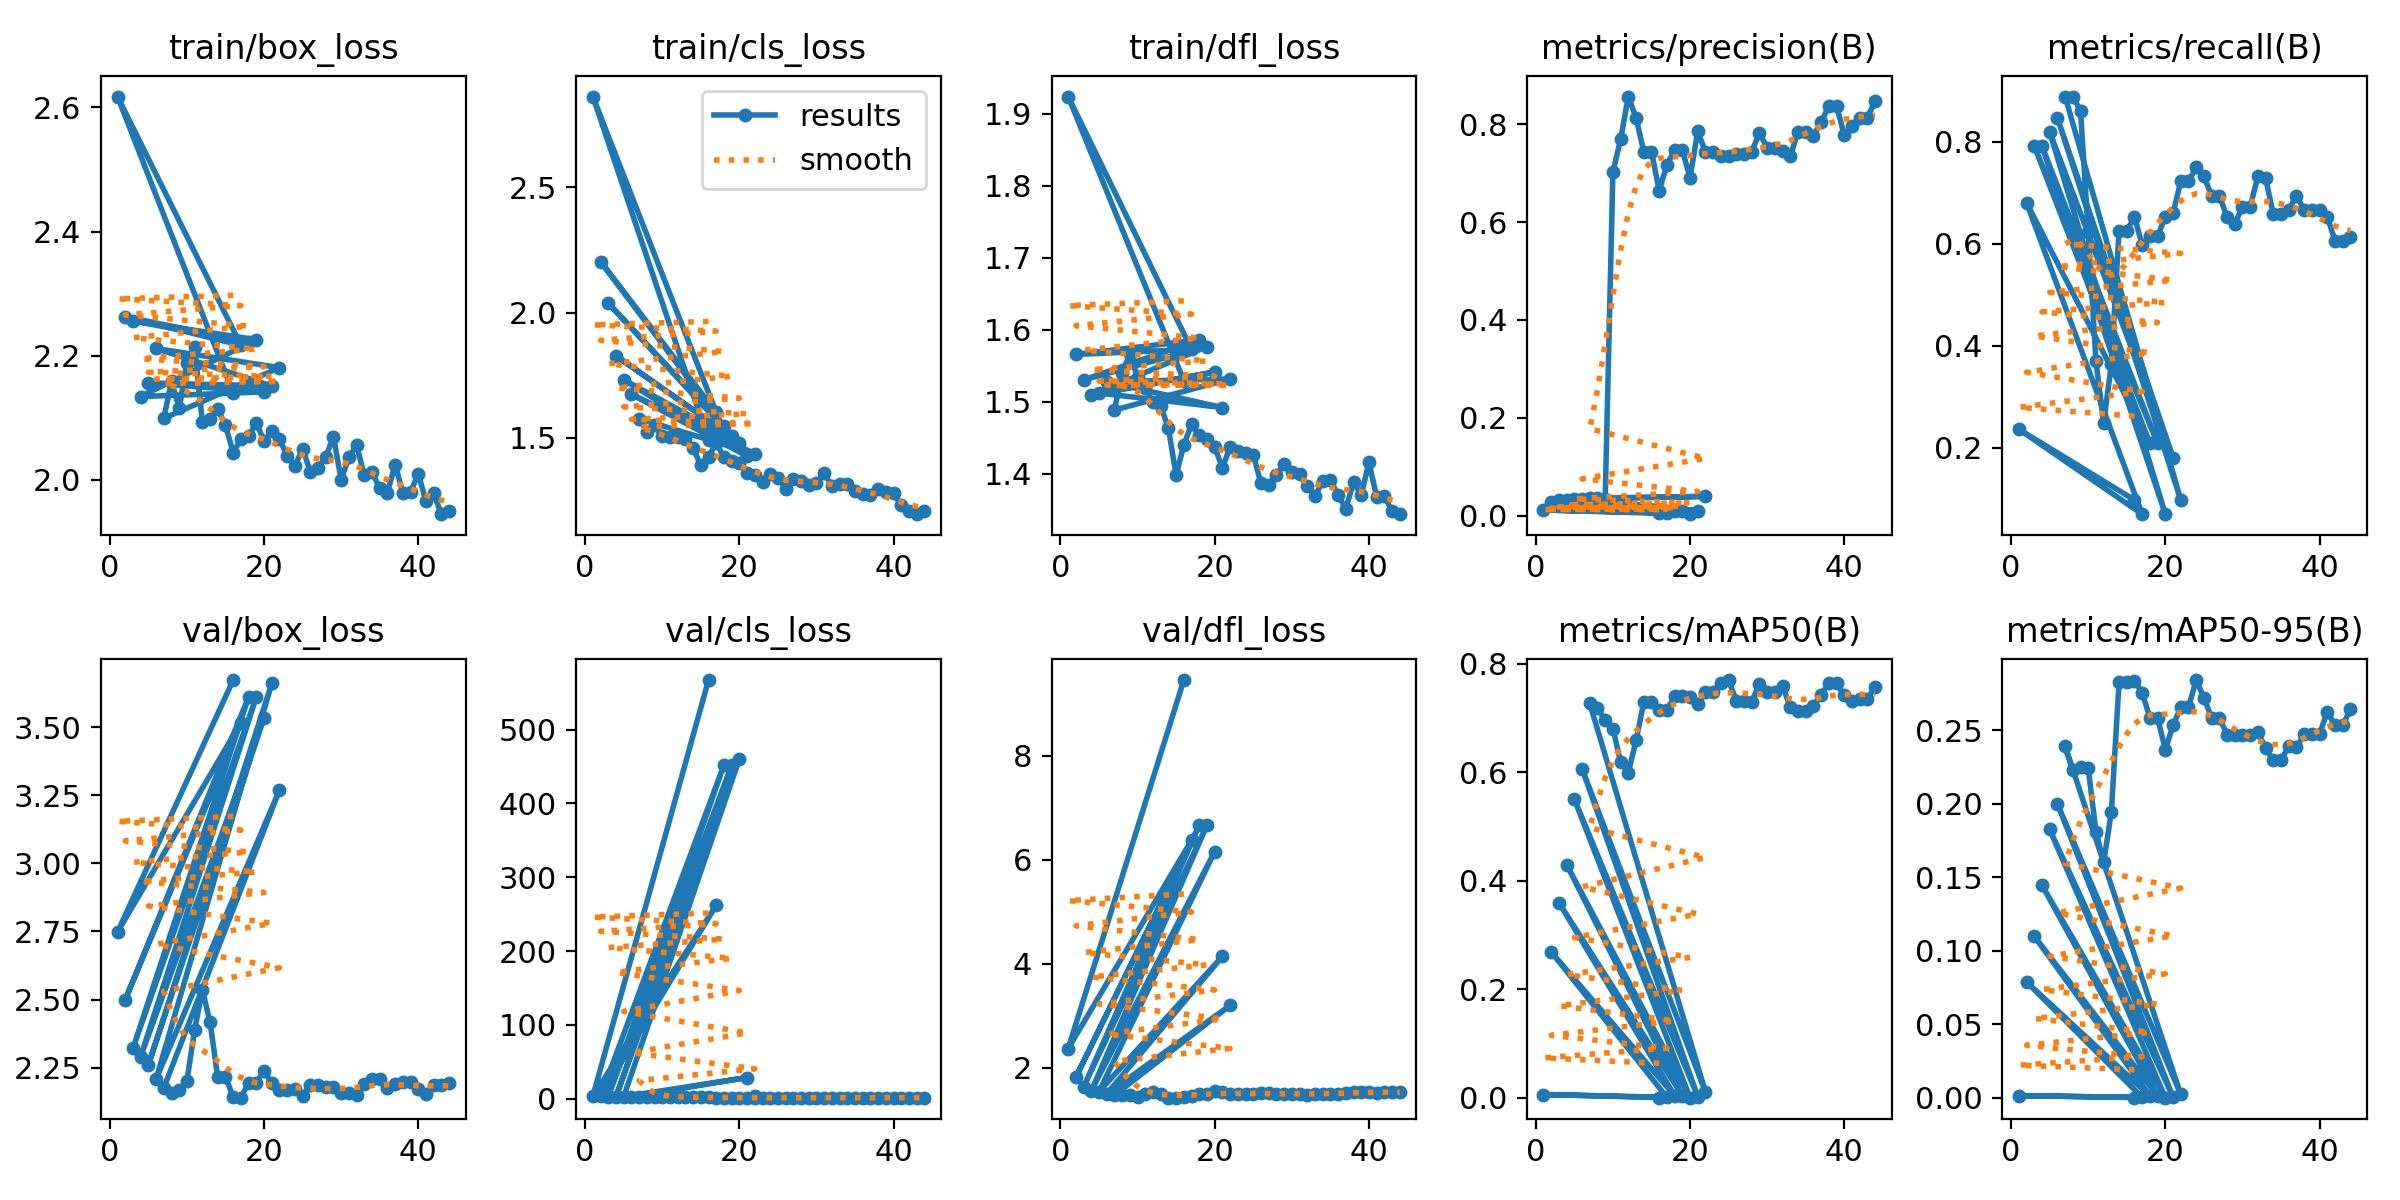

The data file committed next to this chart (first rows):
epoch, time, train/box_loss, train/cls_loss, train/dfl_loss, metrics/precision(B), metrics/recall(B), metrics/mAP50(B), metrics/mAP50-95(B), val/box_loss, val/cls_loss, val/dfl_loss, lr/pg0, lr/pg1, lr/pg2
16, 2153, 2.14, 1.491, 1.529, 0.00591, 0.09722, 0.00057, 0.00016, 3.673, 567, 9.454, 0.008089, 0.008089, 0.01309
1, 238.6, 2.617, 2.862, 1.924, 0.01133, 0.2361, 0.00612, 0.00144, 2.748, 3.481, 2.366, 5e-05, 5e-05, 0.09505
17, 2414, 2.217, 1.601, 1.573, 0.00417, 0.06944, 0.00098, 0.00023, 3.516, 262.1, 6.373, 0.008416, 0.008416, 0.008416
2, 490.3, 2.263, 2.203, 1.565, 0.02722, 0.6806, 0.2689, 0.07881, 2.499, 3.396, 1.816, 0.0001089, 0.0001089, 0.08911
18, 2659, 2.222, 1.546, 1.586, 0.00864, 0.2083, 0.00404, 0.00119, 3.611, 452, 6.663, 0.008317, 0.008317, 0.008317
3, 727, 2.256, 2.037, 1.53, 0.03167, 0.7917, 0.3598, 0.1099, 2.321, 2.977, 1.625, 0.0001666, 0.0001666, 0.08317
19, 2792, 2.226, 1.505, 1.576, 0.00864, 0.2083, 0.00404, 0.00119, 3.611, 452, 6.663, 0.008218, 0.008218, 0.008218
4, 856.3, 2.134, 1.827, 1.509, 0.03167, 0.7917, 0.4299, 0.1447, 2.29, 2.864, 1.553, 0.0002232, 0.0002232, 0.07722
20, 3200, 2.142, 1.481, 1.541, 0.00278, 0.06944, 0.00027, 7e-05, 3.534, 460.1, 6.154, 0.008119, 0.008119, 0.008119
5, 1311, 2.156, 1.732, 1.512, 0.03278, 0.8194, 0.5504, 0.1825, 2.26, 2.783, 1.539, 0.0002785, 0.0002785, 0.07128
21, 3449, 2.151, 1.426, 1.492, 0.01002, 0.1806, 0.00229, 0.00047, 3.66, 28.78, 4.138, 0.00802, 0.00802, 0.00802
6, 1483, 2.212, 1.674, 1.528, 0.03389, 0.8472, 0.6066, 0.2, 2.208, 2.748, 1.494, 0.0003327, 0.0003327, 0.06533
22, 3536, 2.181, 1.436, 1.531, 0.0392, 0.09722, 0.01072, 0.00226, 3.269, 4.025, 3.196, 0.007921, 0.007921, 0.007921
7, 1566, 2.099, 1.576, 1.488, 0.03556, 0.8889, 0.7269, 0.2391, 2.176, 2.742, 1.469, 0.0003856, 0.0003856, 0.05939
8, 1639, 2.159, 1.525, 1.54, 0.03556, 0.8889, 0.7192, 0.2229, 2.158, 2.724, 1.476, 0.0004374, 0.0004374, 0.05344
9, 1690, 2.115, 1.551, 1.566, 0.03444, 0.8611, 0.6955, 0.2248, 2.168, 2.678, 1.469, 0.000488, 0.000488, 0.04749
10, 1735, 2.188, 1.505, 1.534, 0.7023, 0.6226, 0.6803, 0.2242, 2.202, 2.542, 1.434, 0.0005374, 0.0005374, 0.04154
11, 1844, 2.214, 1.503, 1.518, 0.769, 0.37, 0.6185, 0.1811, 2.389, 2.51, 1.488, 0.0005856, 0.0005856, 0.03559
12, 1881, 2.094, 1.502, 1.499, 0.8565, 0.2487, 0.5992, 0.1601, 2.536, 2.429, 1.528, 0.0006327, 0.0006327, 0.02963
13, 1918, 2.098, 1.494, 1.494, 0.8135, 0.3635, 0.6586, 0.1945, 2.416, 2.257, 1.49, 0.0006785, 0.0006785, 0.02368
14, 1957, 2.114, 1.46, 1.463, 0.744, 0.625, 0.7287, 0.283, 2.215, 1.981, 1.421, 0.0007232, 0.0007232, 0.01772
15, 1992, 2.088, 1.389, 1.398, 0.744, 0.625, 0.7287, 0.283, 2.215, 1.981, 1.421, 0.0007666, 0.0007666, 0.01177
16, 2149, 2.044, 1.422, 1.44, 0.6643, 0.6528, 0.7156, 0.2837, 2.143, 1.791, 1.428, 0.0008089, 0.0008089, 0.005809
17, 2190, 2.066, 1.481, 1.468, 0.7167, 0.5972, 0.7151, 0.2756, 2.14, 1.661, 1.449, 0.0008416, 0.0008416, 0.0008416
18, 2221, 2.07, 1.421, 1.453, 0.7472, 0.6158, 0.7398, 0.2583, 2.195, 1.603, 1.5, 0.0008317, 0.0008317, 0.0008317
19, 2250, 2.092, 1.407, 1.448, 0.7472, 0.6158, 0.7398, 0.2583, 2.195, 1.603, 1.5, 0.0008218, 0.0008218, 0.0008218
20, 2281, 2.062, 1.398, 1.437, 0.6907, 0.6528, 0.7379, 0.2369, 2.239, 1.612, 1.541, 0.0008119, 0.0008119, 0.0008119
21, 2308, 2.079, 1.361, 1.407, 0.7852, 0.6601, 0.7262, 0.2534, 2.193, 1.589, 1.522, 0.000802, 0.000802, 0.000802
22, 2352, 2.066, 1.353, 1.437, 0.7436, 0.7222, 0.7471, 0.2656, 2.169, 1.564, 1.497, 0.0007921, 0.0007921, 0.0007921
23, 2668, 2.039, 1.322, 1.431, 0.7436, 0.7222, 0.7471, 0.2656, 2.169, 1.564, 1.497, 0.0007822, 0.0007822, 0.0007822
24, 2736, 2.022, 1.355, 1.429, 0.734, 0.75, 0.7643, 0.2842, 2.171, 1.519, 1.493, 0.0007723, 0.0007723, 0.0007723
25, 2793, 2.051, 1.337, 1.426, 0.735, 0.7321, 0.77, 0.2722, 2.147, 1.472, 1.498, 0.0007624, 0.0007624, 0.0007624
26, 2846, 2.013, 1.297, 1.386, 0.7383, 0.6944, 0.7321, 0.2584, 2.186, 1.514, 1.513, 0.0007525, 0.0007525, 0.0007525
27, 3229, 2.02, 1.335, 1.384, 0.7383, 0.6944, 0.7321, 0.2584, 2.186, 1.514, 1.513, 0.0007426, 0.0007426, 0.0007426
28, 3355, 2.037, 1.327, 1.399, 0.7439, 0.6528, 0.73, 0.2471, 2.181, 1.51, 1.496, 0.0007327, 0.0007327, 0.0007327
29, 3385, 2.07, 1.311, 1.413, 0.782, 0.6389, 0.7634, 0.2465, 2.178, 1.492, 1.492, 0.0007228, 0.0007228, 0.0007228
30, 3410, 2, 1.318, 1.402, 0.7517, 0.6728, 0.7477, 0.2466, 2.157, 1.519, 1.486, 0.0007129, 0.0007129, 0.0007129
31, 3433, 2.037, 1.358, 1.399, 0.7517, 0.6728, 0.7477, 0.2466, 2.157, 1.519, 1.486, 0.000703, 0.000703, 0.000703
32, 3456, 2.056, 1.308, 1.383, 0.7454, 0.732, 0.7593, 0.2487, 2.15, 1.492, 1.481, 0.0006931, 0.0006931, 0.0006931
33, 3478, 2.007, 1.314, 1.368, 0.7341, 0.7286, 0.7204, 0.2379, 2.189, 1.488, 1.487, 0.0006832, 0.0006832, 0.0006832
34, 3505, 2.013, 1.315, 1.39, 0.7847, 0.6582, 0.7122, 0.2295, 2.209, 1.504, 1.5, 0.0006733, 0.0006733, 0.0006733
35, 3528, 1.987, 1.287, 1.392, 0.7847, 0.6582, 0.7122, 0.2295, 2.209, 1.504, 1.5, 0.0006634, 0.0006634, 0.0006634
36, 3553, 1.98, 1.274, 1.37, 0.7757, 0.6667, 0.7227, 0.2394, 2.176, 1.475, 1.49, 0.0006535, 0.0006535, 0.0006535
37, 3579, 2.025, 1.27, 1.351, 0.8042, 0.6944, 0.7432, 0.2384, 2.19, 1.478, 1.51, 0.0006436, 0.0006436, 0.0006436
38, 3601, 1.98, 1.295, 1.388, 0.8373, 0.6667, 0.7638, 0.2472, 2.196, 1.484, 1.527, 0.0006337, 0.0006337, 0.0006337
39, 3647, 1.98, 1.282, 1.37, 0.8373, 0.6667, 0.7638, 0.2472, 2.196, 1.484, 1.527, 0.0006238, 0.0006238, 0.0006238
40, 3675, 2.01, 1.278, 1.416, 0.778, 0.6667, 0.7417, 0.2476, 2.173, 1.471, 1.524, 0.0006139, 0.0006139, 0.0006139
41, 3703, 1.966, 1.23, 1.368, 0.7966, 0.6528, 0.732, 0.2626, 2.154, 1.488, 1.517, 0.000604, 0.000604, 0.000604
42, 3724, 1.978, 1.208, 1.369, 0.8135, 0.6061, 0.7358, 0.2533, 2.186, 1.526, 1.529, 0.0005941, 0.0005941, 0.0005941
43, 3745, 1.945, 1.195, 1.348, 0.8135, 0.6061, 0.7358, 0.2533, 2.186, 1.526, 1.529, 0.0005842, 0.0005842, 0.0005842
44, 3767, 1.951, 1.209, 1.344, 0.8468, 0.614, 0.7571, 0.2645, 2.193, 1.498, 1.528, 0.0005743, 0.0005743, 0.0005743
